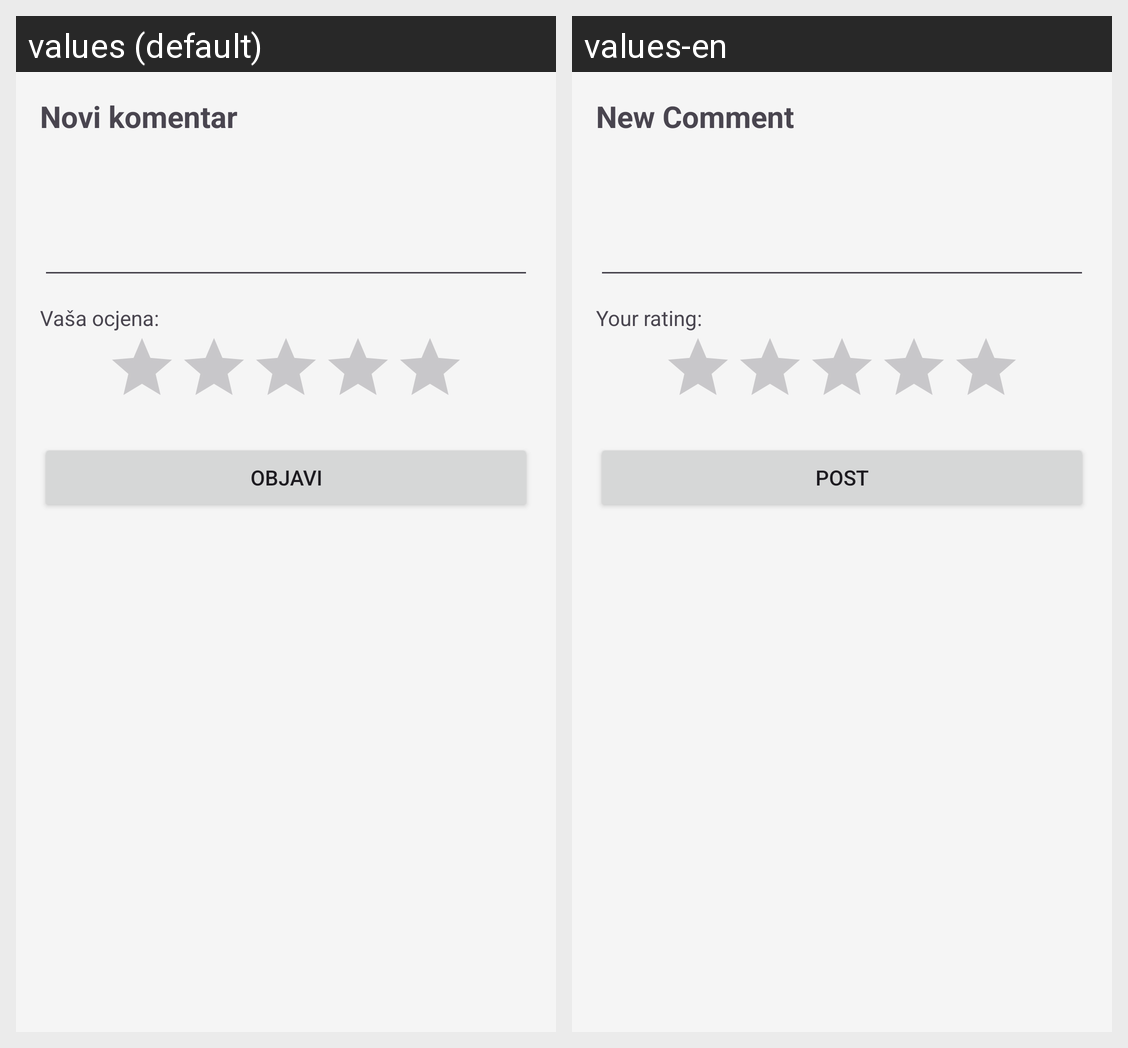

Translations of the strings shown on this Android screen, per locale in the grid:
Android screen res/layout/dialog_dodaj_komentar.xml rendered under 2 locales, left to right: values (default), values-en. Device: Nexus 5 (rendered at 1080×1920; each locale shown at half size, 540×960, under a caption strip naming it); theme Theme.AutoMotoOglasnik.
Strings drawn on this screen, with the default value and each locale's value (text and hints the layout hard-codes, and strings that could not be matched under every locale, appear in the picture but are not listed):

naslov_novi_komentar
  values: Novi komentar
  values-en: New Comment

oznaka_vasa_ocjena
  values: Vaša ocjena:
  values-en: Your rating:

gumb_objavi
  values: Objavi
  values-en: Post
